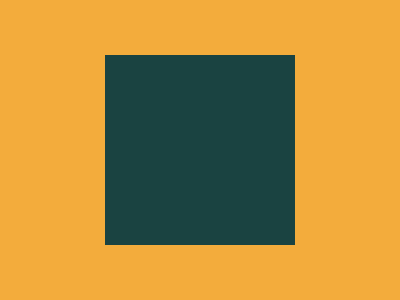

Write the HTML and CSS that draws this image.

<div></div>

<style>
  body{
   background:#F3AC3C;
    display:flex;
    justify-content:center;
    align-items:center;
  }
  div {
    width: 190px;
    height: 190px;
    background: #1A4341;
  }
 
</style>
